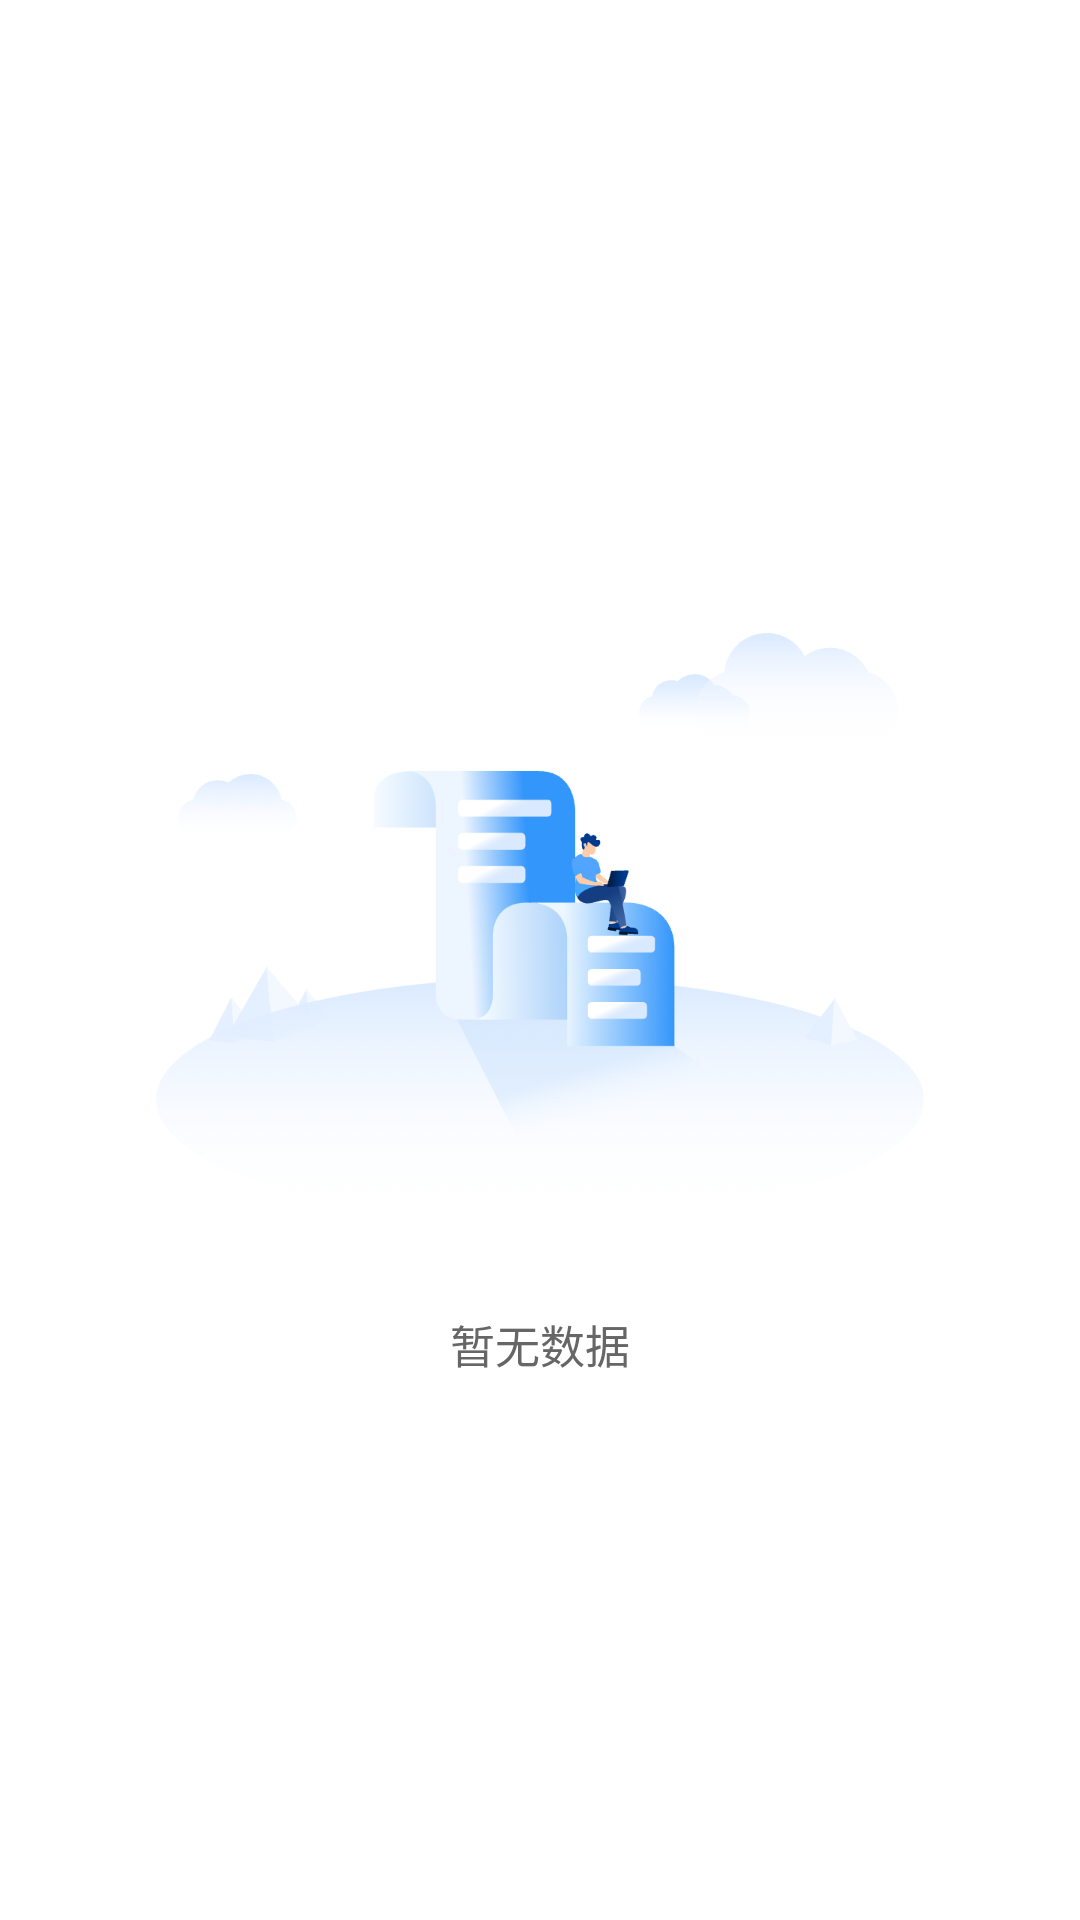

Here is an Android app screen rendered from its layout file. Give the layout XML and the strings, colors and styles it references.
<!-- AndroidManifest.xml: application theme Theme.TMessages.Start -->
<!-- res/layout/layout_empty.xml -->
<?xml version="1.0" encoding="utf-8"?>
<LinearLayout xmlns:android="http://schemas.android.com/apk/res/android"
    xmlns:app="http://schemas.android.com/apk/res-auto"
    xmlns:tools="http://schemas.android.com/tools"
    android:layout_width="match_parent"
    android:layout_height="match_parent"
    android:background="@android:color/white"
    android:gravity="center"
    android:orientation="vertical">

    <androidx.appcompat.widget.AppCompatImageView
        android:layout_width="wrap_content"
        android:layout_height="wrap_content"
        app:srcCompat="@mipmap/sk_img_empty" />

    <androidx.appcompat.widget.AppCompatTextView
        android:id="@+id/atv_empty"
        android:layout_width="match_parent"
        android:layout_height="wrap_content"
        android:gravity="center"
        android:text="暂无数据"
        android:textColor="#666666"
        android:textSize="15sp"
        tools:ignore="HardcodedText" />

</LinearLayout>
<!-- resources referenced by this layout -->
<resources>
  <!-- mipmap sk_img_empty: png bitmap (mipmap-xxxhdpi, 90256 bytes) -->
</resources>
